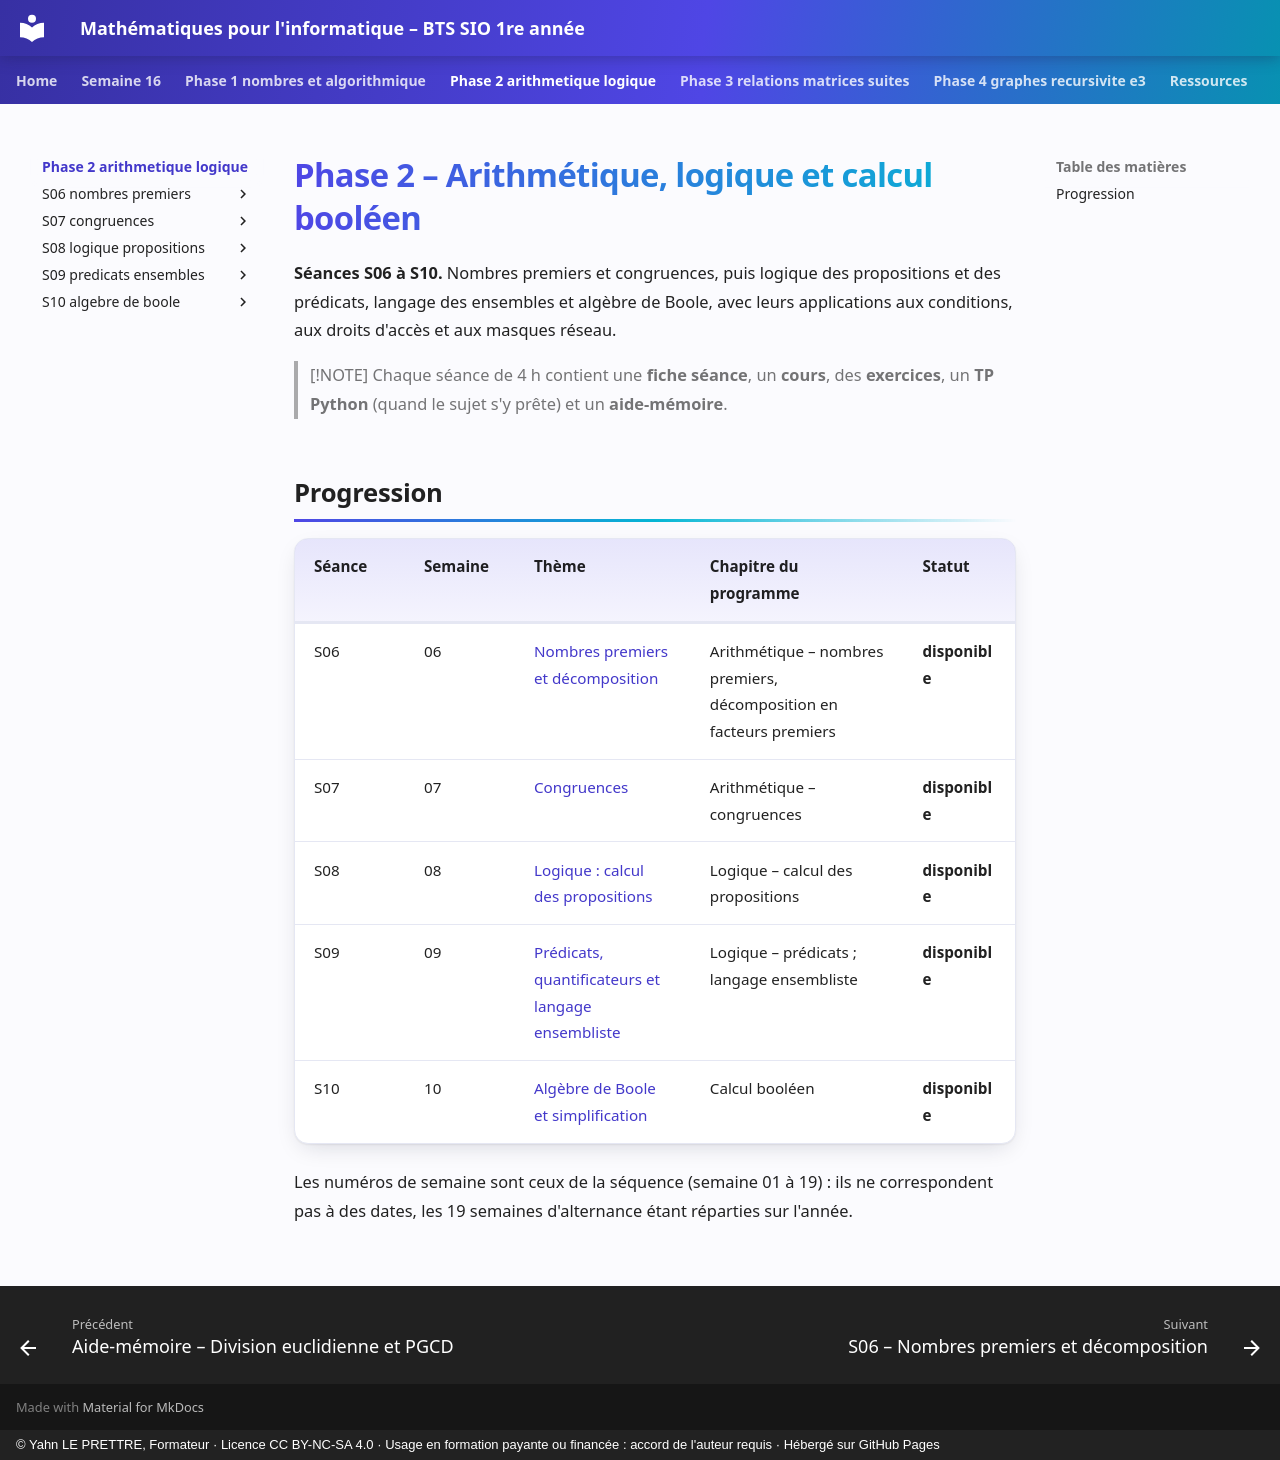

repository: YahnLP/bts1-sio-sisr-math_algo · page: phase-2-arithmetique-logique/index.html · generator: mkdocs · copyright: © Yahn LE PRETTRE, Formateur · Licence CC BY-NC-SA 4.0 · Usage en formation payante ou financée : accord de l'auteur requis · Hébergé sur GitHub Pages

# Phase 2 – Arithmétique, logique et calcul booléen

**Séances S06 à S10.** Nombres premiers et congruences, puis logique des propositions et des prédicats, langage des ensembles et algèbre de Boole, avec leurs applications aux conditions, aux droits d'accès et aux masques réseau.

> [!NOTE]
> Chaque séance de 4 h contient une **fiche séance**, un **cours**, des **exercices**, un **TP Python** (quand le sujet s'y prête) et un **aide-mémoire**.

## Progression

| Séance | Semaine | Thème | Chapitre du programme | Statut |
|---|---|---|---|---|
| S06 | 06 | [Nombres premiers et décomposition](S06-nombres-premiers/README.md) | Arithmétique – nombres premiers, décomposition en facteurs premiers | **disponible** |
| S07 | 07 | [Congruences](S07-congruences/README.md) | Arithmétique – congruences | **disponible** |
| S08 | 08 | [Logique : calcul des propositions](S08-logique-propositions/README.md) | Logique – calcul des propositions | **disponible** |
| S09 | 09 | [Prédicats, quantificateurs et langage ensembliste](S09-predicats-ensembles/README.md) | Logique – prédicats ; langage ensembliste | **disponible** |
| S10 | 10 | [Algèbre de Boole et simplification](S10-algebre-de-boole/README.md) | Calcul booléen | **disponible** |

Les numéros de semaine sont ceux de la séquence (semaine 01 à 19) : ils ne correspondent pas à des dates, les 19 semaines d'alternance étant réparties sur l'année.
